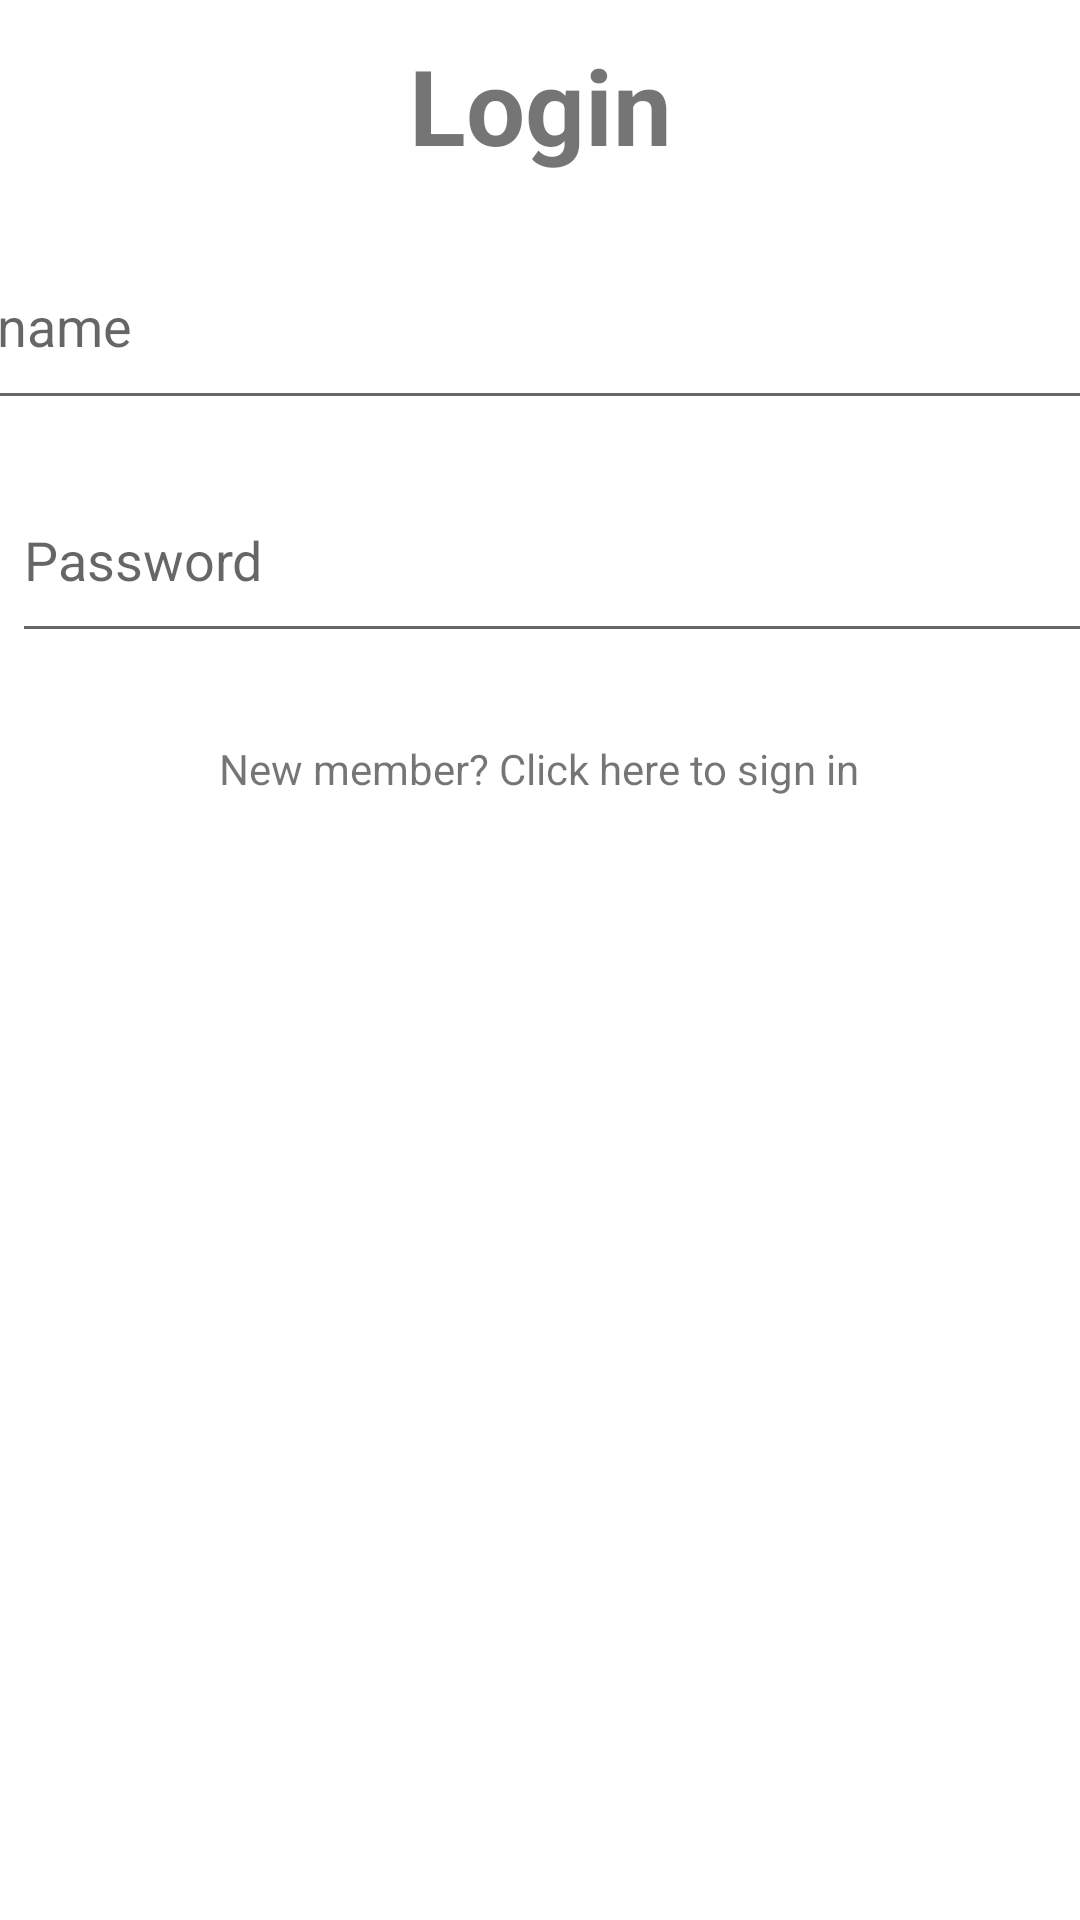

Layout XML and referenced resources for this Android screen:
<!-- AndroidManifest.xml: application theme Theme.GenericMobileMarket -->
<!-- res/layout/activity_login.xml -->
<?xml version="1.0" encoding="utf-8"?>
<androidx.constraintlayout.widget.ConstraintLayout xmlns:android="http://schemas.android.com/apk/res/android"
    xmlns:app="http://schemas.android.com/apk/res-auto"
    xmlns:tools="http://schemas.android.com/tools"
    android:layout_width="match_parent"
    android:layout_height="match_parent"
    tools:context=".MainActivity">

    <TextView
        android:id="@+id/textView2"
        android:layout_width="wrap_content"
        android:layout_height="wrap_content"
        android:text="New member? Click here to sign in"
        app:layout_constraintBottom_toBottomOf="parent"
        app:layout_constraintEnd_toEndOf="parent"
        app:layout_constraintHorizontal_bias="0.498"
        app:layout_constraintStart_toStartOf="parent"
        app:layout_constraintTop_toBottomOf="@+id/button"
        app:layout_constraintVertical_bias="0.13" />

    <EditText
        android:id="@+id/editTextPassword"
        android:layout_width="413dp"
        android:layout_height="65dp"
        android:layout_marginStart="4dp"
        android:ems="10"
        android:inputType="textPassword"
        android:hint="Password"
        android:drawableStart="@drawable/ic_baseline_lock_24"
        app:layout_constraintBottom_toBottomOf="parent"
        app:layout_constraintStart_toStartOf="parent"
        app:layout_constraintTop_toBottomOf="@+id/editTextTextPersonName"
        app:layout_constraintVertical_bias="0.029" />

    <EditText
        android:id="@+id/editTextTextPersonName"
        android:layout_width="410dp"
        android:layout_height="66dp"
        android:ems="10"
        android:inputType="textPersonName"
        android:hint="Username"
        android:drawableStart="@drawable/ic_baseline_person_24"
        app:layout_constraintBottom_toBottomOf="parent"
        app:layout_constraintEnd_toEndOf="parent"
        app:layout_constraintHorizontal_bias="0.842"
        app:layout_constraintStart_toStartOf="parent"
        app:layout_constraintTop_toTopOf="parent"
        app:layout_constraintVertical_bias="0.129" />

    <Button
        android:id="@+id/button"
        android:layout_width="wrap_content"
        android:layout_height="wrap_content"
        android:layout_marginBottom="428dp"
        android:text="Login"
        app:layout_constraintBottom_toBottomOf="parent"
        app:layout_constraintEnd_toEndOf="parent"
        app:layout_constraintHorizontal_bias="0.498"
        app:layout_constraintStart_toStartOf="parent"
        app:layout_constraintTop_toBottomOf="@+id/editTextPassword" />
    <TextView
        android:id="@+id/titleTextView"
        android:layout_width="wrap_content"
        android:layout_height="wrap_content"
        android:text="Login"
        android:textStyle="bold"
        android:textSize="35sp"
        android:gravity="center"
        app:layout_constraintTop_toTopOf="parent"
        app:layout_constraintStart_toStartOf="parent"
        app:layout_constraintEnd_toEndOf="parent"
        app:layout_constraintBottom_toTopOf="@+id/editTextTextPersonName"
        app:layout_constraintVertical_bias="0.426" />
</androidx.constraintlayout.widget.ConstraintLayout>
<!-- resources referenced by this layout -->
<resources>
  <style name="Theme.GenericMobileMarket" parent="Theme.MaterialComponents.DayNight.DarkActionBar">
          
          <item name="colorPrimary">@color/purple_500</item>
          <item name="colorPrimaryVariant">@color/purple_700</item>
          <item name="colorOnPrimary">@color/white</item>
          
          <item name="colorSecondary">@color/teal_200</item>
          <item name="colorSecondaryVariant">@color/teal_700</item>
          <item name="colorOnSecondary">@color/black</item>
          
          <item name="android:statusBarColor">?attr/colorPrimaryVariant</item>
          
      </style>
  <!-- not gathered from this repository: default colours our renderer supplied (Android Studio template values) -->
  <color name="purple_500">#FF6200EE</color>
  <color name="purple_700">#FF3700B3</color>
  <color name="teal_200">#FF03DAC5</color>
  <color name="teal_700">#FF018786</color>
  <color name="black">#FF000000</color>
  <color name="white">#FFFFFFFF</color>
</resources>
